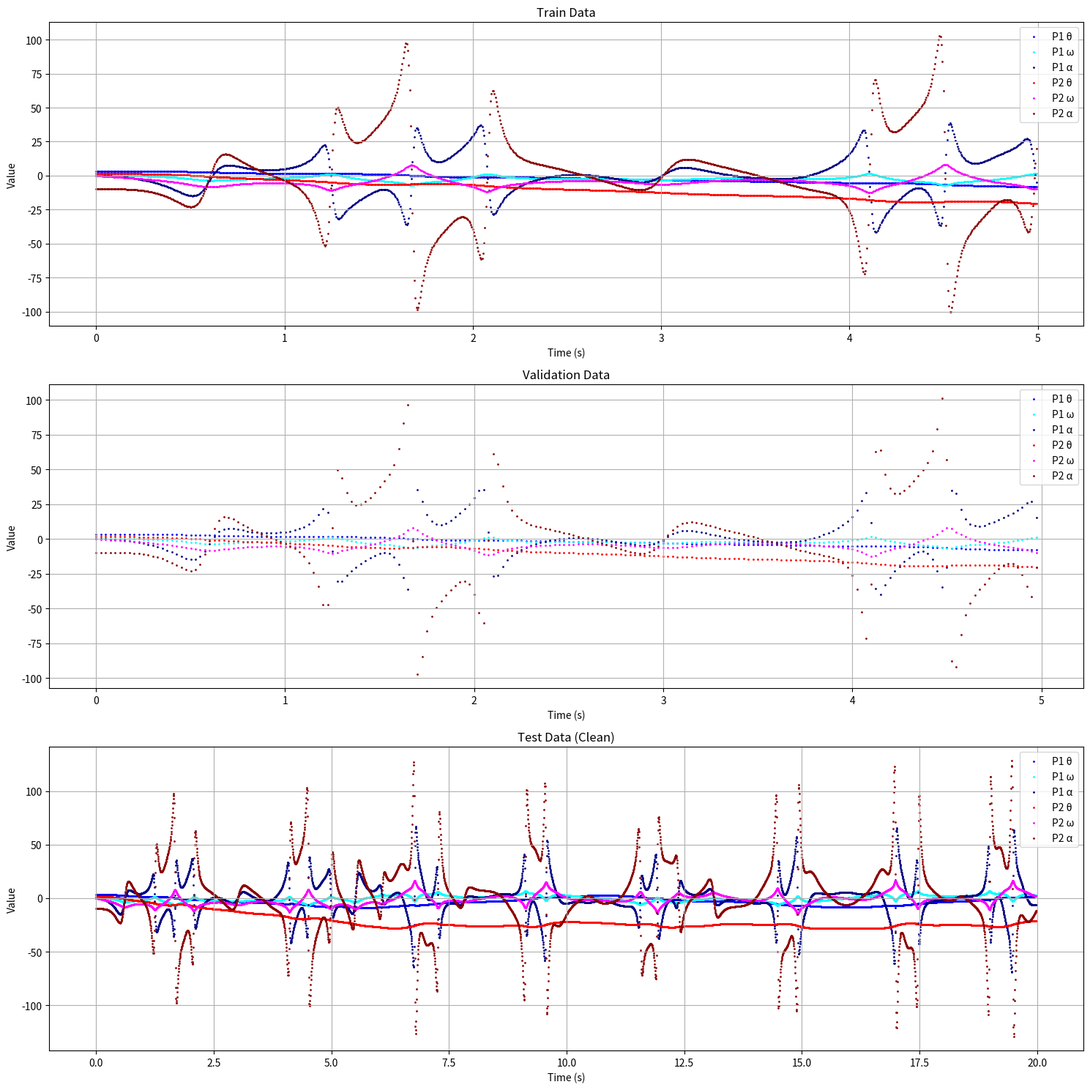

Generate this figure with matplotlib:
import os
import numpy as np
import matplotlib.pyplot as plt
from scipy.integrate import odeint

def get_paths(config, makedirs=True, folders=['data']):
    """
    config를 받아 double pendulum 관련 경로를 생성합니다.
    예: './data/double_pendulum/chaotic/clean/' 또는 './data/double_pendulum/chaotic/noise40%' 등
    """
    paths = {}
    example = config['example']  # "double_pendulum"
    # double pendulum의 경우 'chaotic_existence' 키를 이용해 상태(chaotic, moderate) 결정
    state = config['chaotic_existence']
    noise = config['noise_level']  # 예: 'clean' 또는 'noise40%'
    
    for folder in folders:
        path = os.path.join('.', folder, example, state, noise)
        if makedirs:
            os.makedirs(path, exist_ok=True)
        paths[folder] = path
    return paths

class DoublePendulum:
    """이중 진자 시스템을 시뮬레이션하는 클래스"""
    
    def __init__(self, m1, m2, L1, L2, g, c=0.0, noise_level=0.0):
        """
        Args:
            m1: 첫 번째 진자의 질량 (kg)
            m2: 두 번째 진자의 질량 (kg)
            L1: 첫 번째 진자의 길이 (m)
            L2: 두 번째 진자의 길이 (m)
            g: 중력 가속도 (m/s^2)
            c: 감쇠 계수
            noise_level: 노이즈 수준 (0.0 ~ 1.0)
        """
        self.m1 = m1
        self.m2 = m2
        self.L1 = L1
        self.L2 = L2
        self.g = g
        self.c = c
        self.noise_level = noise_level
        
        # noise_level에 따른 data_type은 저장 파일명에 사용하지 않습니다.
        self.data_type = 'clean' if noise_level == 0.0 else f'noise_{int(noise_level*100)}%'
        
        # 시간 및 상태 변수 초기화
        self.t = None
        self.theta1 = None
        self.omega1 = None
        self.theta2 = None
        self.omega2 = None
        self.alpha1 = None
        self.alpha2 = None
        
        self.theta1_noisy = None
        self.omega1_noisy = None
        self.theta2_noisy = None
        self.omega2_noisy = None
        self.alpha1_noisy = None
        self.alpha2_noisy = None
        
        self.train_data = None
        self.valid_data = None
        self.test_data = None

    def ode(self, state, t):
        """
        이중 진자의 운동 방정식 (간단한 감쇠항 포함)
        state = [theta1, omega1, theta2, omega2]
        """
        theta1, omega1, theta2, omega2 = state
        delta = theta1 - theta2
        
        denom = 2*self.m1 + self.m2 - self.m2 * np.cos(2*delta)
        dtheta1 = omega1
        dtheta2 = omega2
        
        domega1 = (
            -self.g*(2*self.m1+self.m2)*np.sin(theta1)
            - self.m2*self.g*np.sin(theta1-2*theta2)
            - 2*np.sin(delta)*self.m2*(omega2**2*self.L2 + omega1**2*self.L1*np.cos(delta))
        ) / (self.L1 * denom) - self.c*omega1
        
        domega2 = (
            2*np.sin(delta)*(omega1**2*self.L1*(self.m1+self.m2)
            + self.g*(self.m1+self.m2)*np.cos(theta1)
            + omega2**2*self.L2*self.m2*np.cos(delta))
        ) / (self.L2 * denom) - self.c*omega2
        
        return [dtheta1, domega1, dtheta2, domega2]

    def generate_data(self, theta1_0, omega1_0, theta2_0, omega2_0, stoptime=10.0, numpoints=5000):
        """
        주어진 초기 조건으로 이중 진자 운동 데이터를 생성합니다.
        """
        self.t = np.linspace(0, stoptime, numpoints)
        initial_conditions = [theta1_0, omega1_0, theta2_0, omega2_0]
        solution = odeint(self.ode, initial_conditions, self.t)
        self.theta1 = solution[:, 0]
        self.omega1 = solution[:, 1]
        self.theta2 = solution[:, 2]
        self.omega2 = solution[:, 3]
        
        self.alpha1 = np.gradient(self.omega1, self.t)
        self.alpha2 = np.gradient(self.omega2, self.t)
        
        self._add_noise()
        return (self.theta1, self.omega1, self.alpha1,
                self.theta2, self.omega2, self.alpha2)

    def _add_noise(self):
        """가우시안 노이즈 추가"""
        if self.noise_level > 0:
            amps = {
                'theta1': np.max(np.abs(self.theta1)),
                'omega1': np.max(np.abs(self.omega1)),
                'alpha1': np.max(np.abs(self.alpha1)),
                'theta2': np.max(np.abs(self.theta2)),
                'omega2': np.max(np.abs(self.omega2)),
                'alpha2': np.max(np.abs(self.alpha2))
            }
            np.random.seed(42)
            self.theta1_noisy = self.theta1 + np.random.normal(0, self.noise_level * amps['theta1'], self.theta1.shape)
            self.omega1_noisy = self.omega1 + np.random.normal(0, self.noise_level * amps['omega1'], self.omega1.shape)
            self.alpha1_noisy = self.alpha1 + np.random.normal(0, self.noise_level * amps['alpha1'], self.alpha1.shape)
            
            self.theta2_noisy = self.theta2 + np.random.normal(0, self.noise_level * amps['theta2'], self.theta2.shape)
            self.omega2_noisy = self.omega2 + np.random.normal(0, self.noise_level * amps['omega2'], self.omega2.shape)
            self.alpha2_noisy = self.alpha2 + np.random.normal(0, self.noise_level * amps['alpha2'], self.alpha2.shape)
        else:
            self.theta1_noisy = self.theta1.copy()
            self.omega1_noisy = self.omega1.copy()
            self.alpha1_noisy = self.alpha1.copy()
            
            self.theta2_noisy = self.theta2.copy()
            self.omega2_noisy = self.omega2.copy()
            self.alpha2_noisy = self.alpha2.copy()

    def split_data(self, train_size=1000, valid_size=200, test_size=1000, timestep=5):
        """
        데이터를 학습, 검증, 테스트 세트로 분할합니다.
        학습/검증은 noisy 데이터를, 테스트는 clean 데이터를 사용합니다.
        데이터는 시간 및 두 진자의 (각도, 각속도, 각가속도) 7열로 구성됩니다.
        """
        if self.t is None:
            raise ValueError("먼저 generate_data()를 호출하세요.")
        
        data_noisy = np.column_stack((
            self.t,
            self.theta1_noisy,
            self.omega1_noisy,
            self.alpha1_noisy,
            self.theta2_noisy,
            self.omega2_noisy,
            self.alpha2_noisy
        ))
        data_clean = np.column_stack((
            self.t,
            self.theta1,
            self.omega1,
            self.alpha1,
            self.theta2,
            self.omega2,
            self.alpha2
        ))
        
        train_indices = np.arange(0, train_size * timestep, timestep)
        valid_indices = np.arange(1, 1 + valid_size * timestep * 5, timestep * 5)
        test_indices  = np.arange(2, 2 + test_size * timestep, timestep)
        
        self.train_data = data_noisy[train_indices]
        self.valid_data = data_noisy[valid_indices]
        self.test_data  = data_clean[test_indices]
        
        print("\n[데이터 분할 정보]")
        print(f"  Train: {len(self.train_data)} 샘플, 시간 범위: [{self.train_data[0,0]:.2f}, {self.train_data[-1,0]:.2f}]")
        print(f"  Valid: {len(self.valid_data)} 샘플, 시간 범위: [{self.valid_data[0,0]:.2f}, {self.valid_data[-1,0]:.2f}]")
        print(f"  Test (Clean): {len(self.test_data)} 샘플, 시간 범위: [{self.test_data[0,0]:.2f}, {self.test_data[-1,0]:.2f}]")
        return self.train_data, self.valid_data, self.test_data

    def plot_data(self, save_dir):
        """
        데이터를 시각화하여 같은 폴더(save_dir)에 data_plot.png로 저장합니다.
        """
        if any(x is None for x in [self.train_data, self.valid_data, self.test_data]):
            raise ValueError("먼저 split_data()를 호출하세요.")
        
        os.makedirs(save_dir, exist_ok=True)
        plt.figure(figsize=(15, 15))
        
        # Train 데이터 플롯
        plt.subplot(3, 1, 1)
        plt.scatter(self.train_data[:, 0], self.train_data[:, 1], s=1, color='blue', label='P1 θ')
        plt.scatter(self.train_data[:, 0], self.train_data[:, 2], s=1, color='cyan', label='P1 ω')
        plt.scatter(self.train_data[:, 0], self.train_data[:, 3], s=1, color='navy', label='P1 α')
        plt.scatter(self.train_data[:, 0], self.train_data[:, 4], s=1, color='red', label='P2 θ')
        plt.scatter(self.train_data[:, 0], self.train_data[:, 5], s=1, color='magenta', label='P2 ω')
        plt.scatter(self.train_data[:, 0], self.train_data[:, 6], s=1, color='darkred', label='P2 α')
        plt.title("Train Data")
        plt.xlabel("Time (s)")
        plt.ylabel("Value")
        plt.legend()
        plt.grid(True)
        
        # Validation 데이터 플롯
        plt.subplot(3, 1, 2)
        plt.scatter(self.valid_data[:, 0], self.valid_data[:, 1], s=1, color='blue', label='P1 θ')
        plt.scatter(self.valid_data[:, 0], self.valid_data[:, 2], s=1, color='cyan', label='P1 ω')
        plt.scatter(self.valid_data[:, 0], self.valid_data[:, 3], s=1, color='navy', label='P1 α')
        plt.scatter(self.valid_data[:, 0], self.valid_data[:, 4], s=1, color='red', label='P2 θ')
        plt.scatter(self.valid_data[:, 0], self.valid_data[:, 5], s=1, color='magenta', label='P2 ω')
        plt.scatter(self.valid_data[:, 0], self.valid_data[:, 6], s=1, color='darkred', label='P2 α')
        plt.title("Validation Data")
        plt.xlabel("Time (s)")
        plt.ylabel("Value")
        plt.legend()
        plt.grid(True)
        
        # Test 데이터 플롯 (Clean 데이터)
        plt.subplot(3, 1, 3)
        plt.scatter(self.test_data[:, 0], self.test_data[:, 1], s=1, color='blue', label='P1 θ')
        plt.scatter(self.test_data[:, 0], self.test_data[:, 2], s=1, color='cyan', label='P1 ω')
        plt.scatter(self.test_data[:, 0], self.test_data[:, 3], s=1, color='navy', label='P1 α')
        plt.scatter(self.test_data[:, 0], self.test_data[:, 4], s=1, color='red', label='P2 θ')
        plt.scatter(self.test_data[:, 0], self.test_data[:, 5], s=1, color='magenta', label='P2 ω')
        plt.scatter(self.test_data[:, 0], self.test_data[:, 6], s=1, color='darkred', label='P2 α')
        plt.title("Test Data (Clean)")
        plt.xlabel("Time (s)")
        plt.ylabel("Value")
        plt.legend()
        plt.grid(True)
        
        plt.tight_layout()
        plot_path = os.path.join(save_dir, "data_plot.png")
        plt.savefig(plot_path, dpi=300, bbox_inches='tight')
        plt.close()
        print(f"플롯 저장: {plot_path}")

    def save_data(self, save_dir):
        """
        데이터를 텍스트 파일로 저장합니다.
        파일명은 noise 정보 없이 다음과 같이 저장됩니다:
          - input_train.txt, output_train.txt
          - input_valid.txt, output_valid.txt
          - input_test.txt, output_test.txt
        """
        if any(x is None for x in [self.train_data, self.valid_data, self.test_data]):
            raise ValueError("먼저 split_data()를 호출하세요.")
        
        os.makedirs(save_dir, exist_ok=True)
        datasets = {
            'train': self.train_data,
            'valid': self.valid_data,
            'test': self.test_data
        }
        
        for name, data in datasets.items():
            in_file = os.path.join(save_dir, f"input_{name}.txt")
            np.savetxt(in_file, data[:, 0:1], header='time', delimiter='\t', comments='')
            out_file = os.path.join(save_dir, f"output_{name}.txt")
            header = 'theta1\tomega1\talpha1\ttheta2\tomega2\talpha2'
            np.savetxt(out_file, data[:, 1:], header=header, delimiter='\t', comments='')
        
        print(f"데이터가 {save_dir}에 저장되었습니다.")

# ----------------------------------------------------------------
# 예제 함수: chaotic 및 moderate 상태에 따른 데이터 생성
# ----------------------------------------------------------------
def double_pen_chaotic(noise_level=0.0):
    """
    Chaotic 상태의 이중 진자 데이터 생성.
      - m1=1.0, m2=2.0, L1=2.0, L2=1.0, g=9.81, c=0.0
      - 초기 조건: theta1_0=pi, omega1_0=0, theta2_0=pi/2, omega2_0=0
    """
    config = {
        'example': 'double_pendulum',
        'chaotic_existence': 'chaotic',
        'noise_level': 'clean' if noise_level == 0.0 else f"noise{int(noise_level*100)}%"
    }
    paths = get_paths(config, folders=['data'])
    pendulum = DoublePendulum(m1=1.0, m2=2.0, L1=2.0, L2=1.0, g=9.81, c=0.0, noise_level=noise_level)
    pendulum.generate_data(theta1_0=np.pi, omega1_0=0.0, theta2_0=np.pi/2, omega2_0=0.0,
                           stoptime=20.0, numpoints=20010)
    pendulum.split_data(train_size=1000, valid_size=200, test_size=4000, timestep=5)
    pendulum.plot_data(save_dir=paths['data'])
    pendulum.save_data(save_dir=paths['data'])

def double_pen_moderate(noise_level=0.0):
    """
    Moderate 상태의 이중 진자 데이터 생성.
      - m1=2.0, m2=0.5, L1=1.0, L2=2.0, g=9.81, c=0.0
      - 초기 조건: theta1_0=1.0, omega1_0=0, theta2_0=0.5, omega2_0=0.3
    """
    config = {
        'example': 'double_pendulum',
        'chaotic_existence': 'moderate',
        'noise_level': 'clean' if noise_level == 0.0 else f"noise{int(noise_level*100)}%"
    }
    paths = get_paths(config, folders=['data'])
    pendulum = DoublePendulum(m1=2.0, m2=0.5, L1=1.0, L2=2.0, g=9.81, c=0.0, noise_level=noise_level)
    pendulum.generate_data(theta1_0=1.0, omega1_0=0.0, theta2_0=0.5, omega2_0=0.3,
                           stoptime=20.0, numpoints=20010)
    pendulum.split_data(train_size=1000, valid_size=200, test_size=4000, timestep=5)
    pendulum.plot_data(save_dir=paths['data'])
    pendulum.save_data(save_dir=paths['data'])

# ----------------------------------------------------------------
# Main 실행 부분
# ----------------------------------------------------------------
if __name__ == "__main__":
    # 사용 예시: 원하는 노이즈 수준 (0.0은 clean, 그 외 0~1 사이 값)
    noise_level = 0.0  # 예: 10% 노이즈
    is_chaotic = True  # True: chaotic, False: moderate
    
    if is_chaotic:
        print("Chaotic 상태의 이중 진자 데이터 생성:")
        double_pen_chaotic(noise_level=noise_level)
    else:
        print("Moderate 상태의 이중 진자 데이터 생성:")
        double_pen_moderate(noise_level=noise_level)
